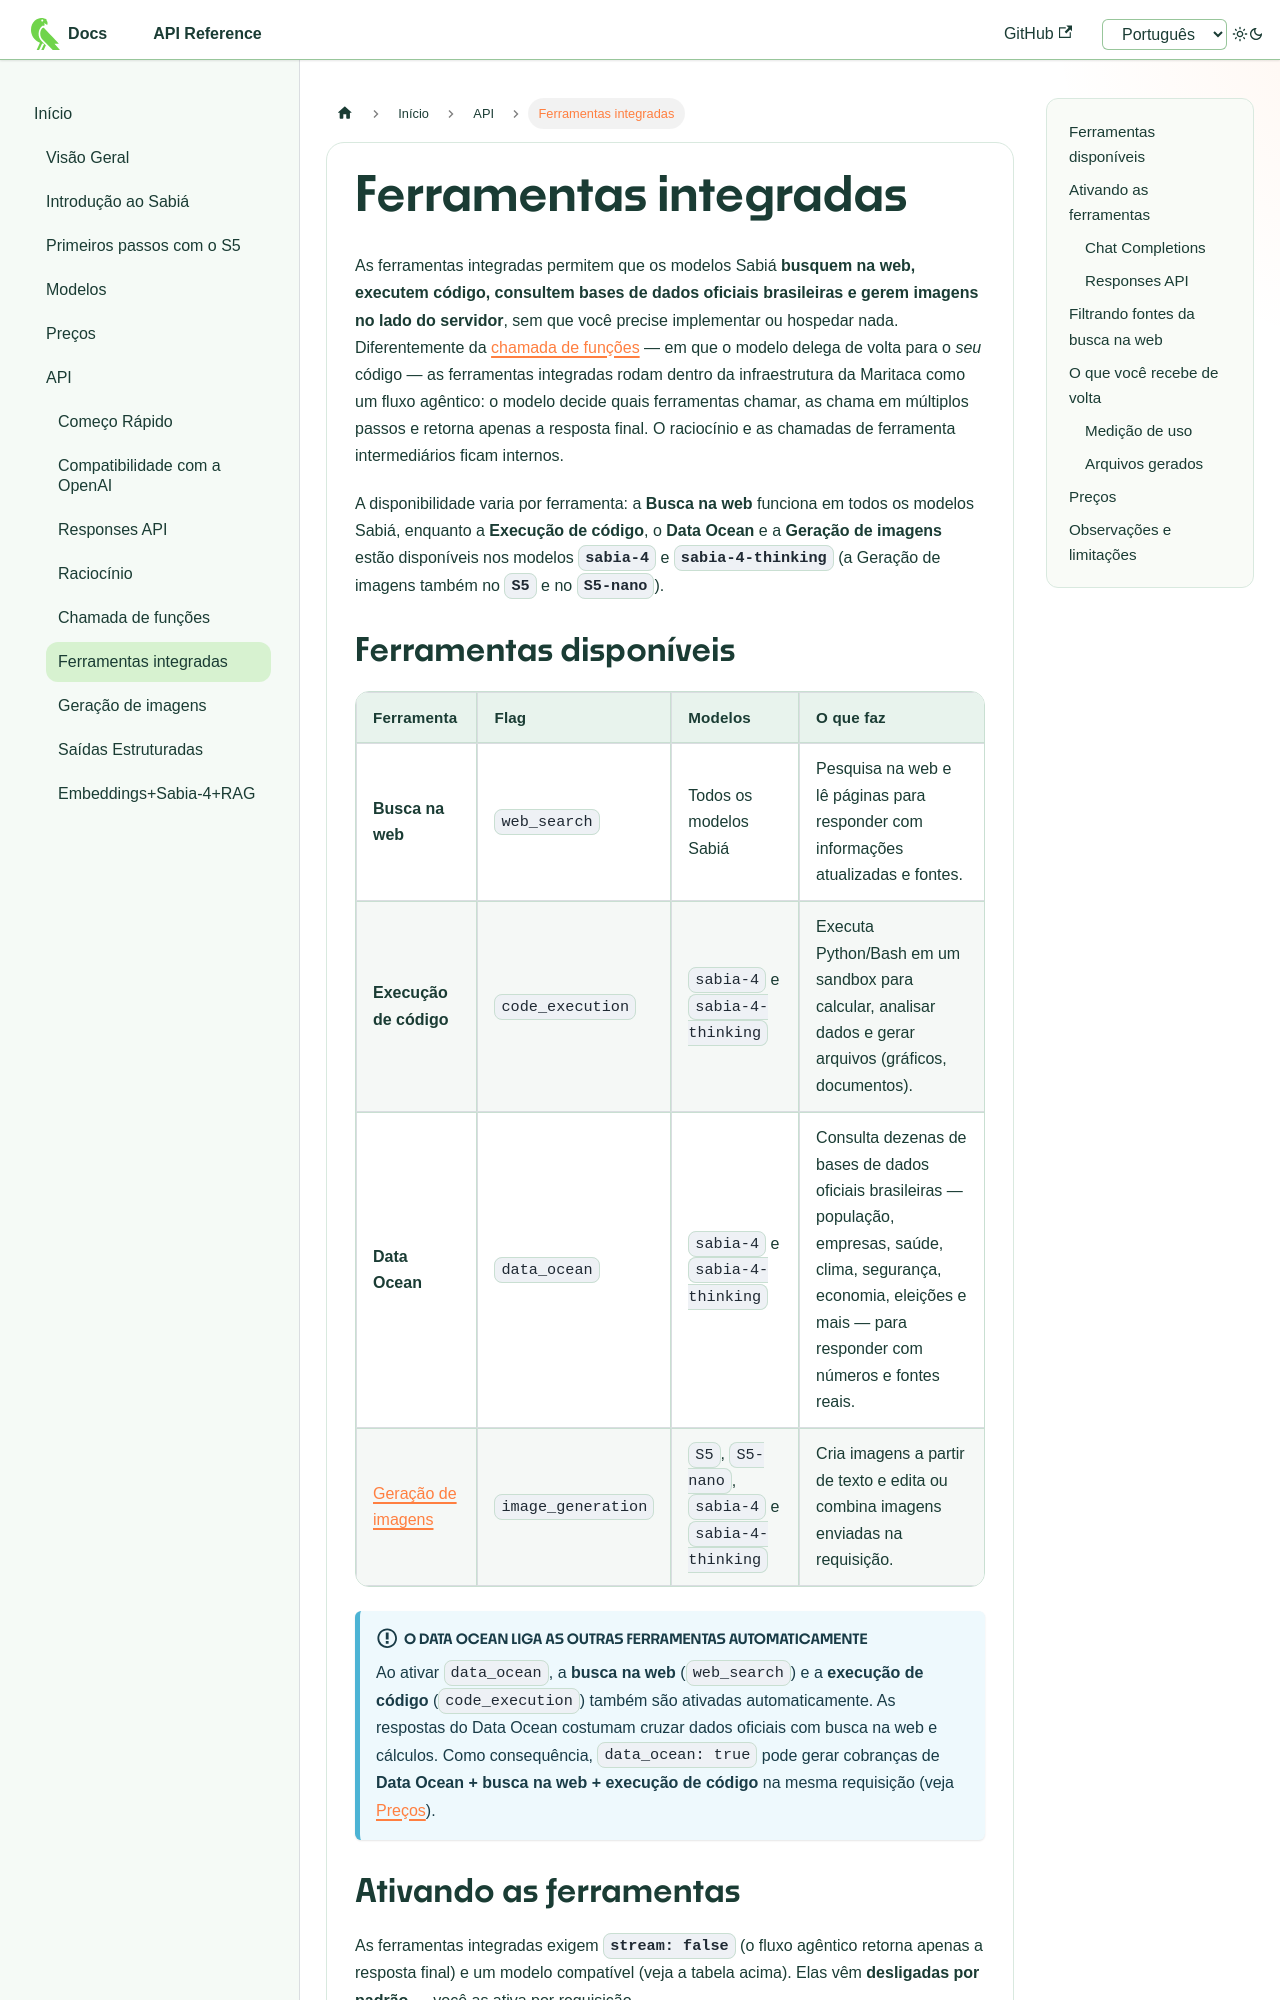

repository: maritaca-ai/maritalk-api · page: pt/ferramentas.html · generator: docusaurus

---
id: ferramentas
title: Ferramentas integradas
---

# Ferramentas integradas

As ferramentas integradas permitem que os modelos Sabiá **busquem na web, executem código, consultem bases de dados oficiais brasileiras e gerem imagens no lado do servidor**, sem que você precise implementar ou hospedar nada. Diferentemente da [chamada de funções](chamada-funcao.md) — em que o modelo delega de volta para o *seu* código — as ferramentas integradas rodam dentro da infraestrutura da Maritaca como um fluxo agêntico: o modelo decide quais ferramentas chamar, as chama em múltiplos passos e retorna apenas a resposta final. O raciocínio e as chamadas de ferramenta intermediários ficam internos.

A disponibilidade varia por ferramenta: a **Busca na web** funciona em todos os modelos Sabiá, enquanto a **Execução de código**, o **Data Ocean** e a **Geração de imagens** estão disponíveis nos modelos **`sabia-4`** e **`sabia-4-thinking`** (a Geração de imagens também no **`S5`** e no **`S5-nano`**).
